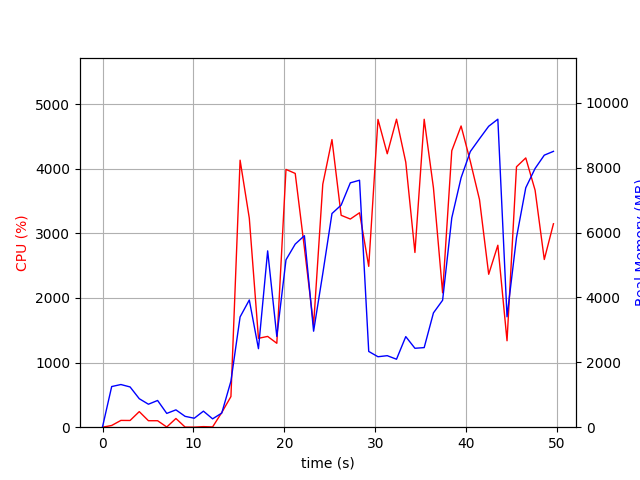

The table this chart was drawn from, first rows:
elapsed_time, nproc, cpu, mem_real, mem_virtual
3.647804260253906e-05, 1, 0.0, 13.41, 3192
1.006, 19, 26.8, 1254, 8102
2.021, 6, 105.1, 1316, 4536
3.03, 9, 104.0, 1241, 5660
4.04, 5, 241.1, 878.3, 4021
5.048, 3, 100.2, 708.7, 2935
6.056, 3, 100.2, 824, 3053
7.064, 4, 3.0, 425.5, 2791
8.074, 4, 134.8, 534.6, 2930
9.083, 3, 2.0, 334.7, 2472
10.09, 3, 1.0, 276.5, 2407
11.1, 4, 8.9, 494.7, 2900
12.11, 3, 4.0, 257.6, 2400
13.12, 1, 227.0, 435.3, 4244
14.12, 1, 474.1, 1419, 7192
15.13, 1, 4132, 3400, 8815
16.15, 1, 3235, 3923, 9189
17.15, 1, 1376, 2421, 9245
18.16, 1, 1405, 5437, 14365
19.17, 1, 1299, 2798, 20573
20.18, 1, 3989, 5161, 22025
21.2, 1, 3927, 5645, 22247
22.21, 1, 2774, 5906, 22327
23.22, 1, 1579, 2961, 22327
24.23, 1, 3760, 4737, 22327
25.24, 1, 4451, 6589, 28955
26.25, 1, 3279, 6848, 28955
27.26, 1, 3221, 7535, 28955
28.27, 1, 3318, 7615, 28955
29.28, 1, 2489, 2336, 26907
30.3, 1, 4763, 2173, 26907
31.32, 1, 4232, 2205, 26907
32.34, 1, 4767, 2096, 26907
33.36, 1, 4102, 2793, 31003
34.37, 1, 2704, 2433, 32027
35.39, 1, 4765, 2455, 32027
36.4, 1, 3704, 3525, 35099
37.41, 1, 2080, 3914, 33051
38.42, 1, 4278, 6454, 33067
39.45, 1, 4662, 7692, 40257
40.46, 1, 4114, 8500, 40257
41.47, 1, 3522, 8894, 40257
42.48, 1, 2367, 9279, 40353
43.49, 1, 2816, 9497, 40353
44.5, 1, 1338, 3405, 40353
45.54, 1, 4030, 5847, 40399
46.56, 1, 4167, 7383, 40525
47.59, 1, 3668, 7978, 40525
48.6, 1, 2596, 8388, 40637
49.61, 1, 3149, 8506, 40637
